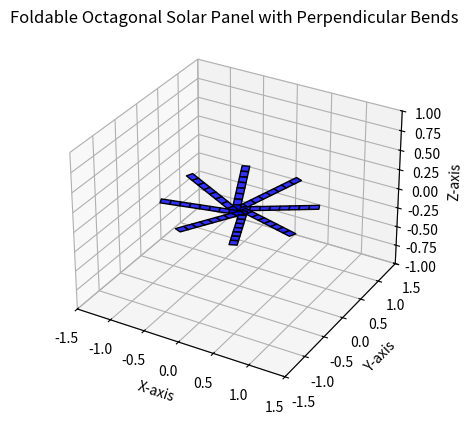

Reproduce this figure in Python.
import matplotlib.pyplot as plt
from mpl_toolkits.mplot3d.art3d import Poly3DCollection
import numpy as np

# Create figure
fig = plt.figure()
ax = fig.add_subplot(111, projection='3d')

# Parameters for the octagonal solar panel
radius = 1.0  # Radius of the octagonal panel
num_segments = 8  # Number of segments (lips)
angles = np.linspace(0, 2 * np.pi, num_segments + 1)  # Divide the circle into segments
num_bends = 8  # Number of fold lines (perpendicular bends within a single lip)
bend_angle = np.radians(5)  # Fold angle per section in radians (5 degrees)
panel_width = 0.1  # Thickness of each panel for clarity

# Generate each segment with perpendicular bending
for i in range(num_segments):
    # Define the base angle for the segment
    angle_start = angles[i]
    angle_end = angles[i + 1]
    segment_center_angle = (angle_start + angle_end) / 2  # Center angle of the lip

    # Generate the fold points along the lip
    x_points = np.linspace(0, radius, num_bends + 1)  # Points from center to edge
    z_points = np.zeros_like(x_points)  # Initialize Z values
    for j in range(1, len(z_points)):  # Apply the bend progressively
        z_points[j] = z_points[j - 1] + np.tan(bend_angle) * (x_points[j] - x_points[j - 1])

    # Create the two outer edges of the lip
    outer_x = x_points * np.cos(segment_center_angle)
    outer_y = x_points * np.sin(segment_center_angle)
    outer_z = z_points

    inner_x = outer_x - panel_width * np.sin(segment_center_angle)
    inner_y = outer_y + panel_width * np.cos(segment_center_angle)
    inner_z = outer_z

    # Create the panels between the outer and inner edges
    for j in range(len(x_points) - 1):
        vertices = [
            [outer_x[j], outer_y[j], outer_z[j]],       # Outer edge current point
            [outer_x[j + 1], outer_y[j + 1], outer_z[j + 1]],  # Outer edge next point
            [inner_x[j + 1], inner_y[j + 1], inner_z[j + 1]],  # Inner edge next point
            [inner_x[j], inner_y[j], inner_z[j]],       # Inner edge current point
        ]
        # Add the filled panel
        panel = Poly3DCollection([vertices], facecolor="blue", edgecolor="black", alpha=0.8)
        ax.add_collection3d(panel)

# Set limits for better visualization
ax.set_xlim([-1.5, 1.5])
ax.set_ylim([-1.5, 1.5])
ax.set_zlim([-1, 1])

# Set labels
ax.set_xlabel("X-axis")
ax.set_ylabel("Y-axis")
ax.set_zlabel("Z-axis")

# Title
ax.set_title("Foldable Octagonal Solar Panel with Perpendicular Bends")

# Display the plot
plt.show()